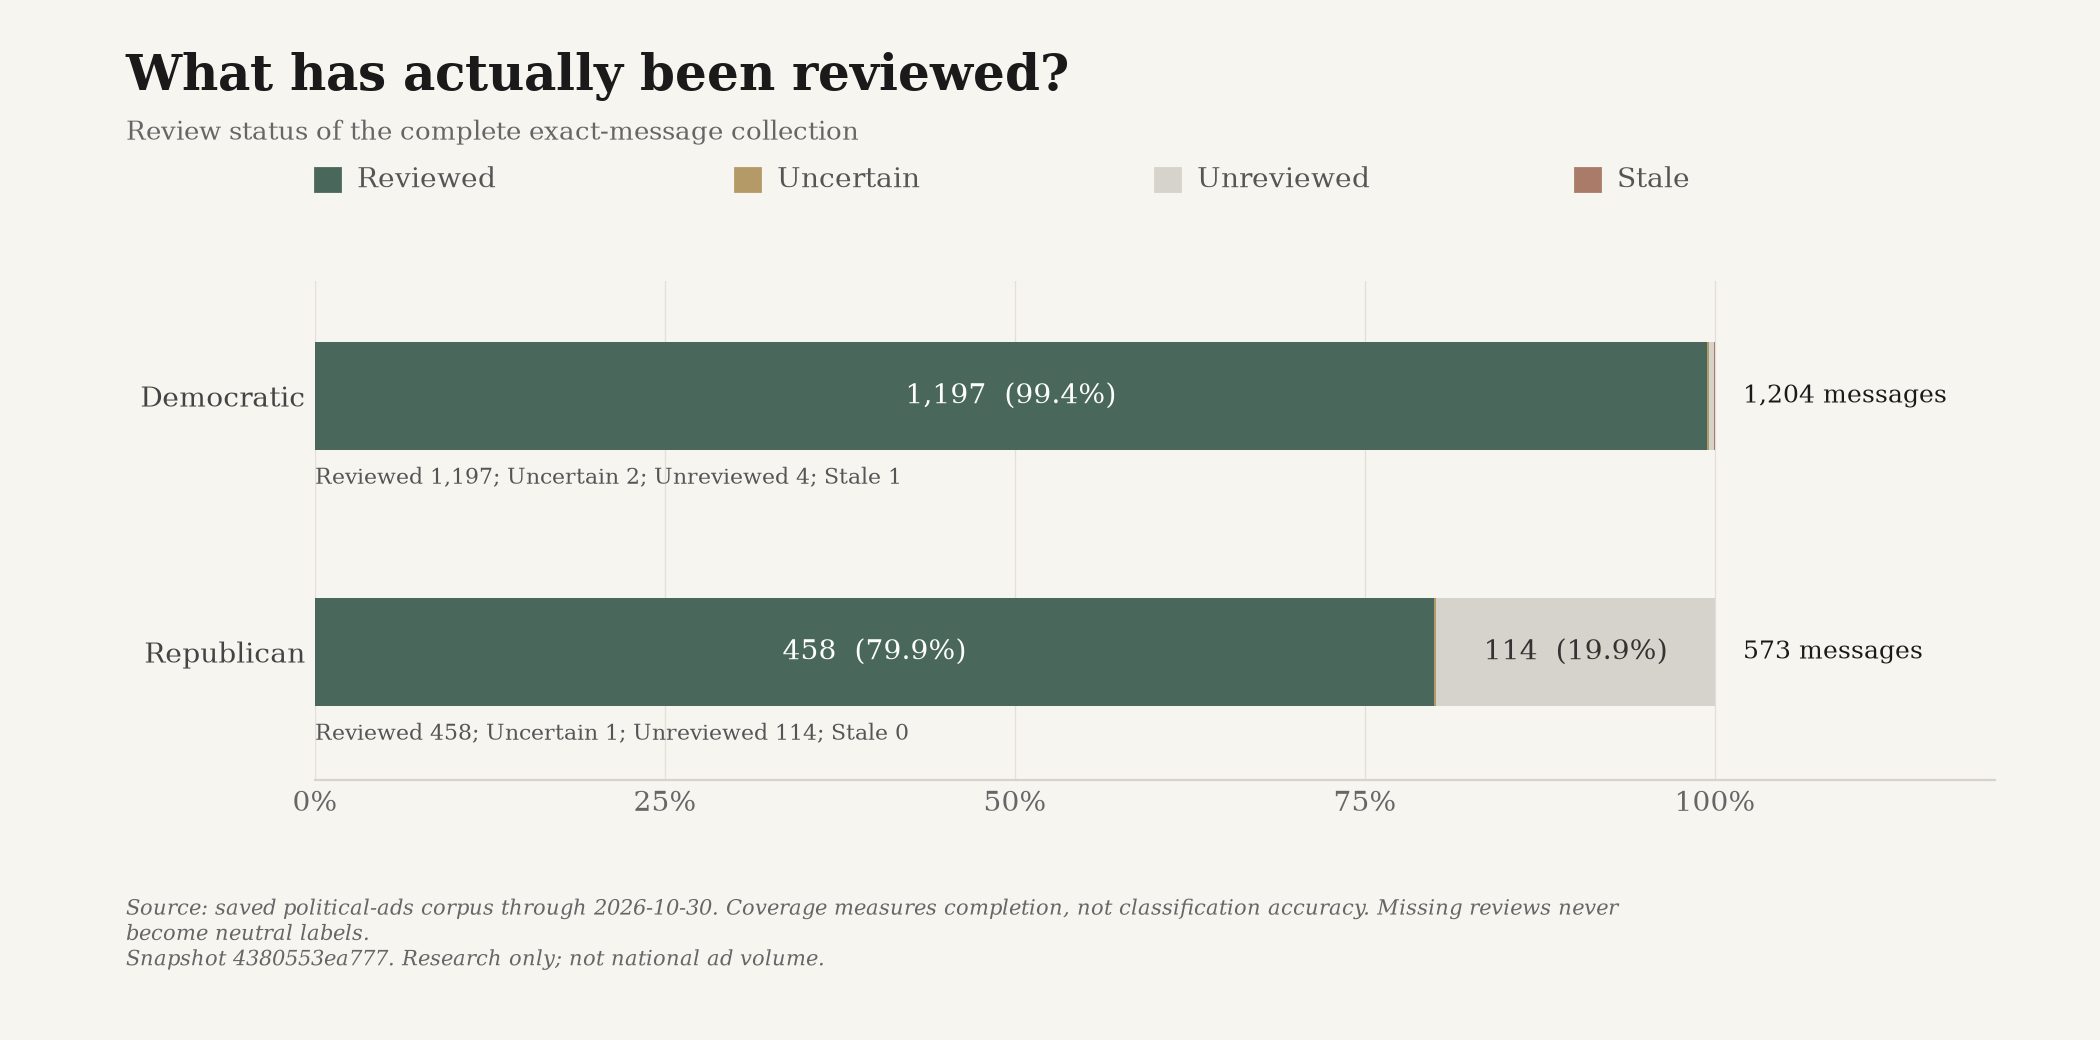

The table this chart was drawn from, first rows:
snapshot_id, until, label, party, count, total, share, ad_ids
4380553ea777a3ac2a7356cb402ce71ea0093705…, 2026-10-30, reviewed, D, 1197, 1204, 0.9942, ["google-CR01354225024042532865-4b2a0a5a…
4380553ea777a3ac2a7356cb402ce71ea0093705…, 2026-10-30, uncertain, D, 2, 1204, 0.001661, ["snap-c585b9b31402f68930f765cb", "snap-…
4380553ea777a3ac2a7356cb402ce71ea0093705…, 2026-10-30, unreviewed, D, 4, 1204, 0.003322, ["jackson-93075c70a1d4a5fc-0", "dccc-669…
4380553ea777a3ac2a7356cb402ce71ea0093705…, 2026-10-30, stale, D, 1, 1204, 0.0008306, ["lcv-vf-3185-0"]
4380553ea777a3ac2a7356cb402ce71ea0093705…, 2026-10-30, reviewed, R, 458, 573, 0.7993, ["google-CR02731653127865368577-92d4b54c…
4380553ea777a3ac2a7356cb402ce71ea0093705…, 2026-10-30, uncertain, R, 1, 573, 0.001745, ["nrsc-15083-0"]
4380553ea777a3ac2a7356cb402ce71ea0093705…, 2026-10-30, unreviewed, R, 114, 573, 0.199, ["toth-tribune-20260126-0", "cassidy-35e…
4380553ea777a3ac2a7356cb402ce71ea0093705…, 2026-10-30, stale, R, 0, 573, 0.0, []
